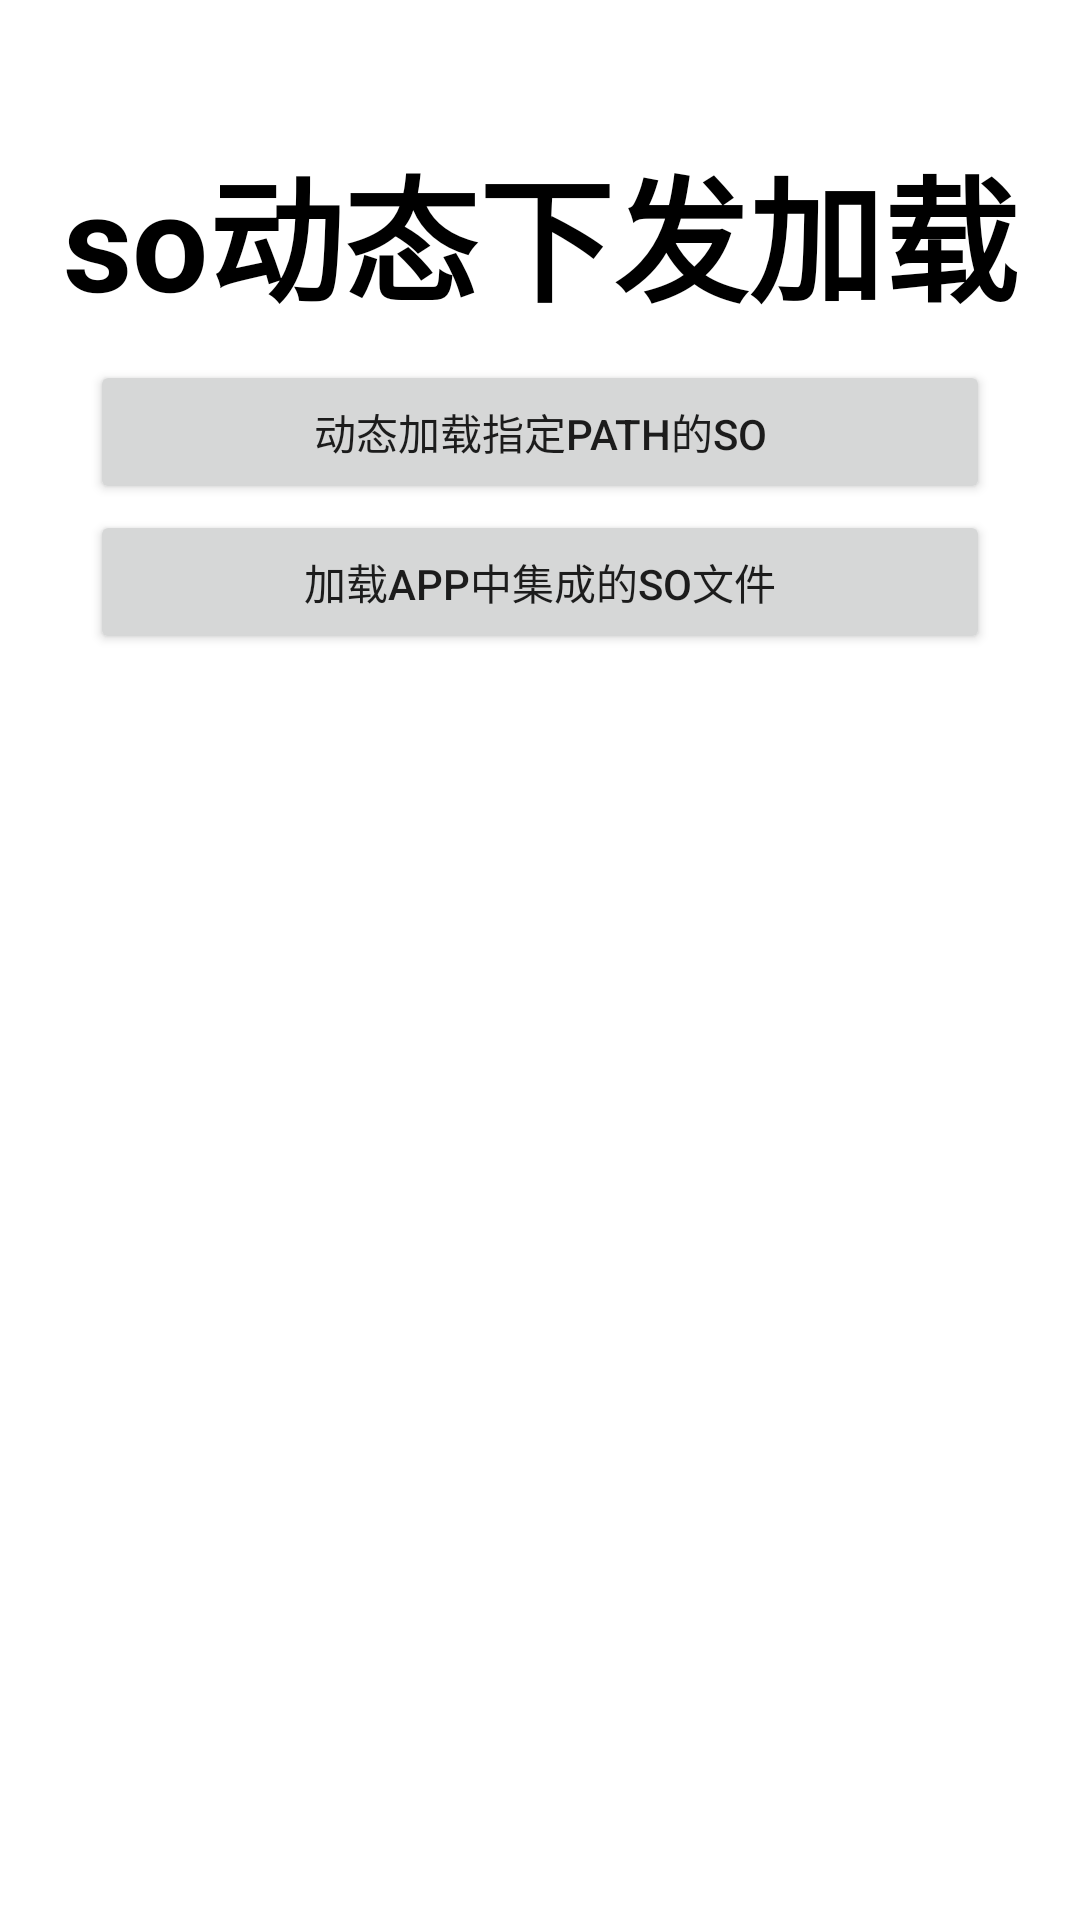

The Android layout XML behind this screen, and the referenced resources:
<!-- AndroidManifest.xml: application theme Theme.YggdrasilBinder -->
<!-- res/layout/content_main.xml -->
<?xml version="1.0" encoding="utf-8"?>
<androidx.constraintlayout.widget.ConstraintLayout xmlns:android="http://schemas.android.com/apk/res/android"
    xmlns:tools="http://schemas.android.com/tools"
    android:layout_width="match_parent"
    android:layout_height="match_parent"
    xmlns:app="http://schemas.android.com/apk/res-auto">

    <TextView
        android:id="@+id/tv_tips"
        android:layout_width="match_parent"
        android:layout_height="wrap_content"
        android:layout_marginTop="45dp"
        android:gravity="center"
        app:layout_constraintLeft_toLeftOf="parent"
        app:layout_constraintRight_toRightOf="parent"
        app:layout_constraintTop_toTopOf="parent"
        android:text="so动态下发加载"
        android:textColor="@color/black"
        android:textStyle="bold"
        android:textSize="45dp" />

    <Button
        android:id="@+id/btn_load_so"
        android:layout_width="match_parent"
        android:layout_height="wrap_content"
        android:layout_gravity="center_horizontal"
        app:layout_constraintLeft_toLeftOf="parent"
        app:layout_constraintRight_toRightOf="parent"
        app:layout_constraintTop_toTopOf="parent"
        android:layout_marginTop="120dp"
        android:layout_marginHorizontal="30dp"
        android:gravity="center"
        android:text="动态加载指定path的so" />

    <Button
        android:id="@+id/btn_load_so_local"
        android:layout_width="match_parent"
        android:layout_height="wrap_content"
        android:layout_gravity="center_horizontal"
        app:layout_constraintLeft_toLeftOf="parent"
        app:layout_constraintRight_toRightOf="parent"
        app:layout_constraintTop_toTopOf="parent"
        android:layout_marginTop="170dp"
        android:layout_marginHorizontal="30dp"
        android:gravity="center"
        android:text="加载app中集成的so文件" />

    <Button
        android:id="@+id/btn_clear_so"
        android:layout_width="match_parent"
        android:layout_height="wrap_content"
        android:layout_gravity="center_horizontal"
        app:layout_constraintLeft_toLeftOf="parent"
        app:layout_constraintRight_toRightOf="parent"
        app:layout_constraintTop_toTopOf="parent"
        android:layout_marginTop="220dp"
        android:layout_marginHorizontal="30dp"
        android:gravity="center"
        android:text="清除so，重启APP再次加载"
        tools:visibility="visible"
        android:visibility="gone" />

</androidx.constraintlayout.widget.ConstraintLayout>
<!-- resources referenced by this layout -->
<resources>
  <style name="Theme.YggdrasilBinder" parent="Theme.MaterialComponents.DayNight.DarkActionBar">
          
          <item name="colorPrimary">@color/purple_500</item>
          <item name="colorPrimaryVariant">@color/purple_700</item>
          <item name="colorOnPrimary">@color/white</item>
          
          <item name="colorSecondary">@color/teal_200</item>
          <item name="colorSecondaryVariant">@color/teal_700</item>
          <item name="colorOnSecondary">@color/black</item>
          
          <item name="android:statusBarColor">?attr/colorPrimaryVariant</item>
          
      </style>
  <!-- not gathered from this repository: default colours our renderer supplied (Android Studio template values) -->
  <color name="purple_500">#FF6200EE</color>
  <color name="purple_700">#FF3700B3</color>
  <color name="teal_200">#FF03DAC5</color>
  <color name="teal_700">#FF018786</color>
  <color name="black">#FF000000</color>
  <color name="white">#FFFFFFFF</color>
</resources>
